The GitHub repository AdKamat2411/Manufacturing-Detection contains a labelled image folder "casting_data_augm" with 2 categories: defective front, ok front. Examples follow, each with its label.

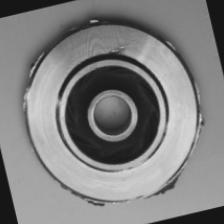
Label: defective front

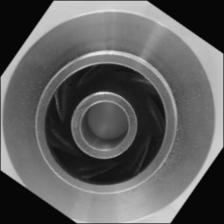
Label: ok front

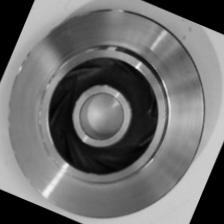
Label: ok front

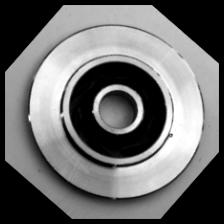
Label: defective front

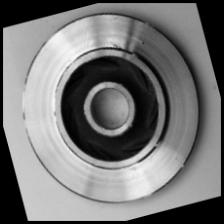
Label: defective front

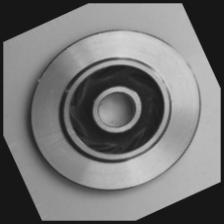
Label: ok front
